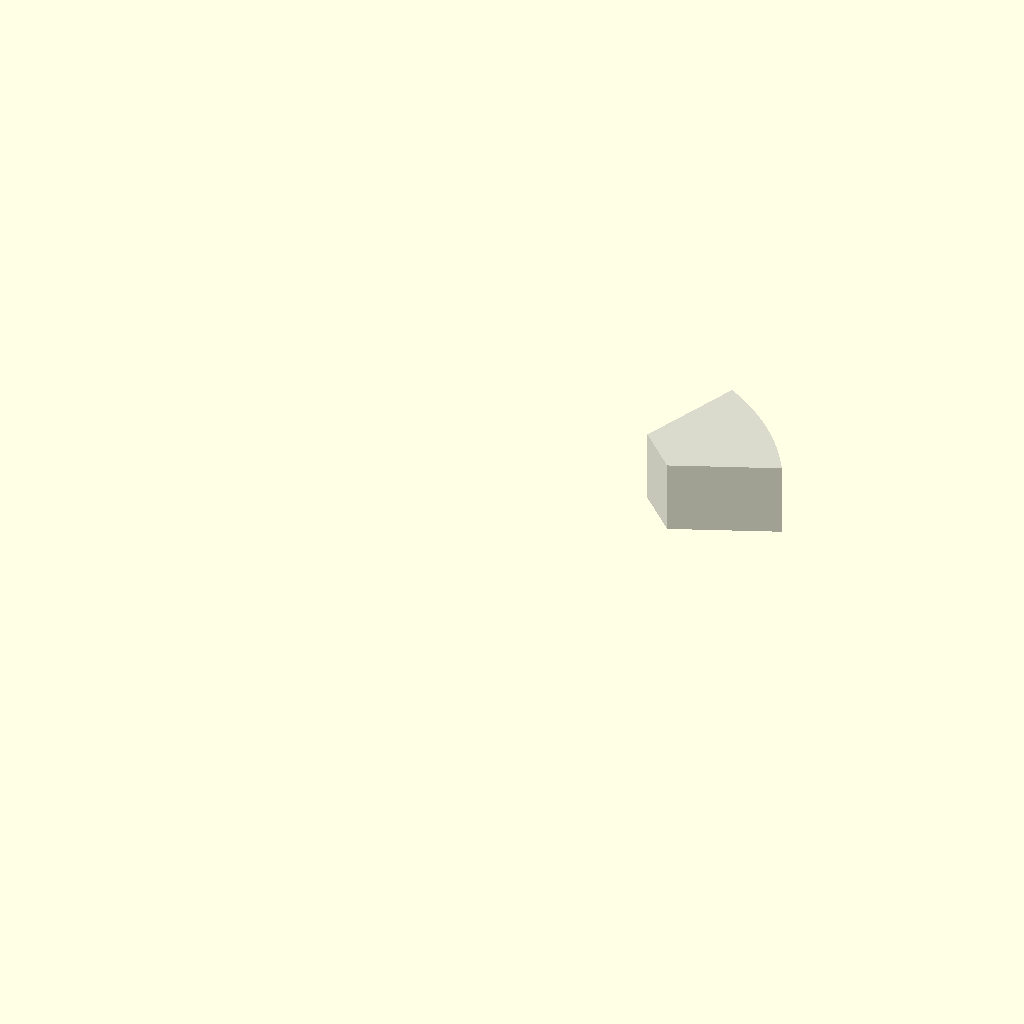
Cell 1: the model at its default parameters.
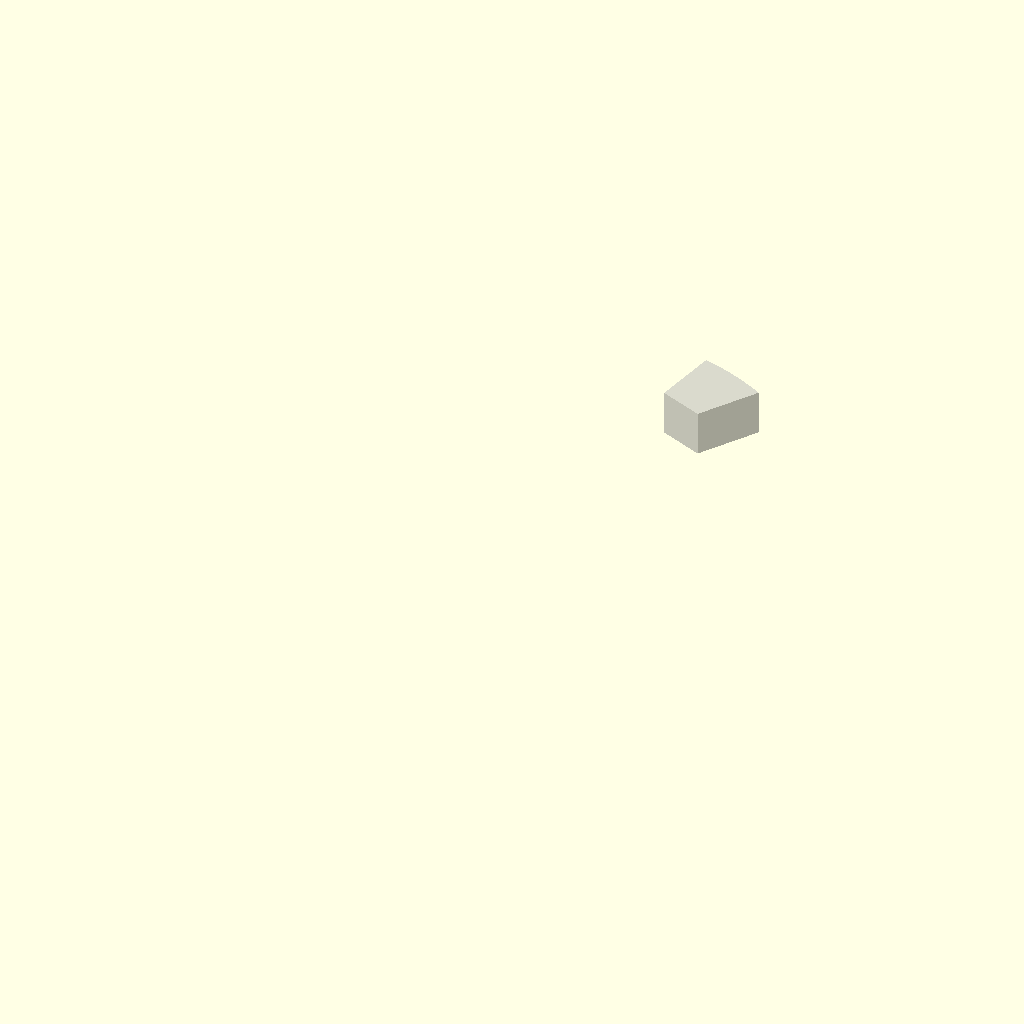
Cell 2: num_holes = 16 (everything else at default).
The same orthographic view direction (rotation 55°, 0°, 25°; colour scheme Cornfield) for every cell, with the view re-fitted per cell, so scale and position can differ between cells.
OpenSCAD source file myStuff/generator/PreGen5/Gen3_v1.scad:
include <MCAD/bearing.scad>

// Smooth rendering
$fa = 1;
$fs = 0.4;

in_to_mm = 25.4;

// Variables
num_holes=8;
metal_hole_d = (1/4 * in_to_mm);
metal_hole_r = metal_hole_d/2;
//cir = num_holes*2*(metal_hole_d + num_holes/12);
cir = num_holes*2*(metal_hole_d + .5);
disk_r = cir/(3.14159*2)+1;
//disk_r = num_holes*((45/num_holes)/metal_hole_r);//180/num_holes;//22.5;
outer_r = disk_r*1.0;


gap = 1.5; //1/32 * in_to_mm;
nut_gap = 7;//3/4 * in_to_mm;

bearingModel = 608;
bearing_w = bearingWidth(bearingModel);
bearing_or = bearingOuterDiameter(bearingModel)/2;
bearing_ir = bearingInnerDiameter(bearingModel)/2;

//central_r = (disk_r+bearing_or)/2;
//central_r = ((disk_r+metal_hole_r)/2)+num_holes;
central_r = cir/(3.14159*2);

magnet_tot_w = 1.5 * in_to_mm;
magnet_w = 1/8 * in_to_mm;
magnet_hole_r = (1/8 * in_to_mm)+.1;

coil_w = 6; //1/8 * in_to_mm;
coil_hole_r = 6; //(1/4 * in_to_mm)+.1; // 3/8
coil_holder_r = 2.5; //1/16 * in_to_mm;
coil_holder_bolt_r = 2;
coil_ext_y = disk_r*1.75;
//coil_center_hole_r = (disk_r+bearing_or)/2-coil_hole_r-2;
coil_center_hole_r = bearing_or+.2;
coil_base_x = ((disk_r*2)-(disk_r/4));
coil_base_y = magnet_w+gap*2;//disk_r*1.75;//60;//magnet_w+gap*2+coil_w*2;
coil_base_z = coil_w/2;

metal_tot_w = 1/4 * in_to_mm;
metal_w = 1/4 * in_to_mm;
met_axel_h = gap+coil_w+gap;

axel_r = bearing_ir+.1;  //8mm or 5/16 in for bearing
axel_h = magnet_w-coil_w*2;//(magnet_w+metal_w*2+coil_w*2+gap*4)*1.15;
axel_hex_t = 2;
axel_hex_r = axel_r+3;//coil_center_hole_r-2;

echo(str("coil_hole_r:", coil_hole_r));
echo(str("coil_holder_r:", coil_holder_r));
echo(str("axel_r:", axel_r));
echo(str("axel_h:", axel_h));

hex_head_r = 6.8;
hex_head_t = 4;

wire_notch = 2;
wire_notch_r1 = (disk_r+bearing_or)/2+coil_hole_r-wire_notch/2;
wire_notch_r2 = (disk_r+bearing_or)/2+wire_notch;
wire_notch_r3 = (disk_r+bearing_or)/2-coil_hole_r-wire_notch/2;
wire_notch_x = coil_hole_r+wire_notch;
wire_notch_y = disk_r-coil_hole_r/2-wire_notch;

mag_y_pos = (magnet_tot_w-coil_w)/2;
coil_y_pos = mag_y_pos+gap+coil_w;
metal_y_pos = coil_y_pos+metal_tot_w-met_axel_h/2+gap*1.5;
end_y_pos = metal_y_pos+metal_tot_w/2+nut_gap+coil_w;

gen_base_x = disk_r/2;
gen_base_y = (end_y_pos+coil_w/2)*2;
gen_base_z = coil_base_z;

echo(str("end_y_pos:", end_y_pos));

eps = .2;

render_mode = "joe"; //"FULL", "PRINT", "TEST";
print_mode = "ENDCAP"; //"MAGNET","METAL","BASE","ENDCAP","HOLDERS";

//#translate([0,mag_y_pos,0])cube([100, .1, 100], center=true); 
//#translate([0,coil_y_pos,0])cube([100, .1, 100], center=true); 
//#translate([0,metal_y_pos,0])cube([100, .1, 100], center=true); 
//#translate([0,end_y_pos,0])cube([100, .1, 100], center=true); 

//magnetDisk();
//coilDisk();
//metalDisk();
%coilHolderHex();


//minkowski()
//{
//    coilHolderHex();
//    sphere(.25);
//}



//rotate([90,90,0])rotate([0,0,30])geratorHalfBase(h=end_y_pos*2, t=2);
//geratorHalfBase();

// Main rendering code
if (render_mode=="FULL") {
    renderFull();
} else if (render_mode=="PRINT") {
    renderPrint();
} else if (render_mode=="TEST") {
    renderTest();
}

module renderFull() {
    translate([0,0,0]) {
        // Half base
        translate([0,0,0])rotate([90,90,0])rotate([0,0,30])
            geratorHalfBase(h=end_y_pos*2, t=2);
        // Rotating Disk with magnets 1
        translate([0,-(mag_y_pos+magnet_w/2),0])
            rotate([90,0,180])magnetDisk();
        // Rotating Disk with magnets 2
        translate([0,(mag_y_pos+magnet_w/2.5),0])
            rotate([90,180,0])magnetDisk();
        // Rotating Disk with metal 1
        translate([0,metal_y_pos,0])
            rotate([90,0,0])metalDisk();
        // Rotating Disk with metal 2
        translate([0,-metal_y_pos,0])
            rotate([90,0,180])metalDisk();
        // Stationary End Cap with bearings 1
        translate([0,end_y_pos+coil_w/2,0])
            rotate([-90,0,180])endCapWithSupports();
        // Stationary End Cap with bearings 2
        translate([0,-end_y_pos-coil_w/2,0])
            rotate([-90,0,0])endCapWithSupports();
    }
}

module renderPrint() {
    if (print_mode=="MAGNET") {
        // Magnet Disk
        translate([0,0,coil_w/2])magnetDisk();
    } else if (print_mode=="METAL") {
        // Metal Disk
        metalDisk();
    } else if (print_mode=="BASE") {
        // Base half
        rotate([90,90,0])rotate([0,0,30])geratorHalfBase(h=end_y_pos*2, t=2);
    } else if (print_mode=="ENDCAP") {
        // End Cap
        translate([0,0,0])endCapWithSupports();
    } else if (print_mode=="HOLDERS") {
        // Wire coil holders
        for(x = [-2.5 : 2.5]) {
            translate([x*coil_hole_r*2.1,0,0])coilHolder();
        }
    }
}

// Rotating Disk with magnets
module magnetDisk(w=magnet_w) {
    notch_l = axel_hex_r-axel_r;
    notch_t = axel_hex_r/4;
    border = magnet_hole_r;
    mag_hex_supp_w = magnet_hole_r*3;
    mag_disk_r = central_r + magnet_hole_r*1.5;
    metal_disk_axel_h = axel_hex_t+gap+coil_w+gap;
    // Disk
    difference() {
        union() {
            difference() {
                cylinder(h=w,r=mag_disk_r,center=true);
                cylinder(h=w+.1,r=mag_disk_r-border,center=true);
            }
            hexSupports(w=w, supp_w=mag_hex_supp_w, radius=(mag_disk_r-border*2.5)/2);
            //central axel
            translate([0,0,(magnet_tot_w/2 - w)/2])
                cylinder(h=magnet_tot_w/2,r=axel_hex_r,center=true);
            // pos notch
            translate([0,(axel_hex_r+axel_r-.2)/2,(magnet_tot_w-w)/2])
                cube([notch_t, notch_l, notch_t], center=true);
            
        }
        //remove holes for magnets
        holes(w, magnet_hole_r);
        //remove hole for main axel
        cylinder(h=(w+metal_disk_axel_h)*4,r=axel_r,center=true);
        // upper neg notch
        translate([0,-(axel_hex_r+axel_r-.2)/2,(magnet_tot_w-w)/2])
            cube([notch_t+.2, notch_l+.2, notch_t+.2], center=true);
        // lower neg notch
        translate([0,-(axel_hex_r+axel_r-.2)/2,-w/2])
            cube([notch_t+.2, notch_l+.2, notch_l+.2], center=true);
    }
}
// Rotating Disk with metal
module metalDisk(w=metal_tot_w) {
    border = metal_hole_r*1.5;
    notch_l = axel_hex_r-axel_r;
    notch_t = axel_hex_r/4;
    met_disk_r = central_r + border;
    echo(str("met_axel_h:", met_axel_h));
    
    // Disk
    difference() {
        cylinder(h=w,r=met_disk_r,center=true);
        //remove holes for outer magnets
        holes(w*2, metal_hole_r, hex=false);
        //remove hole for main axel
        cylinder(h=w*10,r=axel_r,center=true);
    }
}


// Coil Holder
module coilHolderHex(w=metal_tot_w) {
    border = metal_hole_r*1.5;
    notch_l = axel_hex_r-axel_r;
    notch_t = axel_hex_r/4;
    met_disk_r = central_r + border;
    gap = 1;
    echo(str("met_axel_h:", met_axel_h));
    
    step = 1;
    step_inc = (180/num_holes);
    rot = step_inc*step;
    rotate([0,0,rot]) {
        difference() {
            intersection() {
                rotate([0,0,180/num_holes])
                hexSupportsCoil(w=w+1,supp_w=metal_hole_d*2.333,radius=central_r,len=metal_hole_d*1.5);
                cylinder(h=w,r=met_disk_r,center=true);
            }
            hexSupports(w=w+2, supp_w=metal_hole_d-gap, radius=central_r);
        }
    }
}


// Rotating Disk with metal
module metalDisk2(w=metal_tot_w) {
    border = metal_hole_r*1.5;
    notch_l = axel_hex_r-axel_r;
    notch_t = axel_hex_r/4;
    met_disk_r = central_r + border;
    echo(str("met_axel_h:", met_axel_h));
    
    // Disk
    difference() {
        cylinder(h=w,r=met_disk_r,center=true);
        //remove holes for outer magnets
        holes(w*2, metal_hole_r, hex=false);
        //#holes(w*2, metal_hole_r, hex=false, radius=central_r-metal_hole_d);
//        #holes(w*2, metal_hole_r/2, hex=false, radius=central_r-metal_hole_r*1.5);
//        #holes(w*2, metal_hole_r/2, hex=false, radius=central_r+metal_hole_r*1.5);
        //#rotate([0,0,180/num_holes])holes(w*2, metal_hole_r, hex=false);
        //remove hole for main axel
        cylinder(h=w*10,r=axel_r,center=true);
    }
    step = 1;
    step_inc = (180/num_holes);
    rot = step_inc*step;
    rotate([0,0,rot]) {
        difference() {
            %rotate([0,0,180/num_holes])hexSupportsCoil(w=w+1, supp_w=metal_hole_d*2.333, radius=central_r, len=metal_hole_d*1.5);
            hexSupports(w=w+2, supp_w=metal_hole_d-1, radius=central_r);
        }

    //    #rotate([0,0,180/num_holes])
    //        holes(w*2, metal_hole_r/1.667, hex=false, radius=central_r-(metal_hole_r*1.25));
        
        
//        // This works for 6 holes
//        rh1 = metal_hole_r/4;
//        rh2 = metal_hole_r/2.45;
//        rc1 = central_r-(metal_hole_r*1.5);
//        rc2 = central_r+(metal_hole_r*1.333);
//        
//        #rotate([0,0,140/num_holes])
//            holes(w*2, rh1, hex=false, radius=rc1);
//        #rotate([0,0,80/num_holes])
//            holes(w*2, rh2, hex=false, radius=rc2);
//
//        #rotate([0,0,220/num_holes])
//            holes(w*2, rh1, hex=false, radius=rc1);
//        #rotate([0,0,280/num_holes])
//            holes(w*2, rh2, hex=false, radius=rc2);
        
        // This works for 8 holes - sort of
        rh1 = metal_hole_r/2;
        rh2 = rh1; //metal_hole_r/(num_holes/3);
        rc1 = central_r-(metal_hole_r*1.5);
        rc2 = central_r+(metal_hole_r*1.5);
        echo(str("rh1:", rh1));
        echo(str("rh2:", rh2));
        echo(str("central_r:", central_r));
        
        
        step_8 = 180/8;
        rot1_8 = 155/8;
        rot2_8 = 90/8;
        rot3_8 = 205/8;
        rot4_8 = 270/8;
        echo(str("step_8:", step_8));
        echo(str("rot1_8:", rot1_8));
        echo(str("rot2_8:", rot2_8));
        echo(str("rot3_8:", rot3_8));
        echo(str("rot4_8:", rot4_8));

        step_12 = 180/12;
        rot1_12 = 135/12;
        rot2_12 = 95/12;
        rot3_12 = 225/12;
        rot4_12 = 265/12;
        echo(str("step_12:", step_12));
        echo(str("rot1_12:", rot1_12));
        echo(str("rot2_12:", rot2_12));
        echo(str("rot3_12:", rot3_12));
        echo(str("rot4_12:", rot4_12));
        
        //Middle
        //rotate([0,0,step_inc])holes(w*2, metal_hole_r/2, hex=false, radius=rc1);
        //rotate([0,0,step_inc])holes(w*2, metal_hole_r/2, hex=false, radius=rc2);
        
//        // 8 holes - good
//        #rotate([0,0,155/num_holes])
//            holes(w*2, rh1, hex=false, radius=rc1);
//        #rotate([0,0,90/num_holes])
//            holes(w*2, rh1, hex=false, radius=rc2);
//
//        #rotate([0,0,205/num_holes])
//            holes(w*2, rh1, hex=false, radius=rc1);
//        #rotate([0,0,270/num_holes])
//            holes(w*2, rh1, hex=false, radius=rc2);
        
        // 12 holes - good
//        #rotate([0,0,135/num_holes])
//            holes(w*2, rh1, hex=false, radius=rc1);
//        #rotate([0,0,95/num_holes])
//            holes(w*2, rh1, hex=false, radius=rc2);
//
//        #rotate([0,0,225/num_holes])
//            holes(w*2, rh1, hex=false, radius=rc1);
//        #rotate([0,0,265/num_holes])
//            holes(w*2, rh1, hex=false, radius=rc2);

        // 8 holes - not good
        rotate([0,0,step_inc - metal_hole_r*3.14]) {
            #holes(w*2, rh1, hex=false, radius=rc1);
            #holes(w*2, rh2, hex=false, radius=rc2);
        }
        
//        rotate([0,0,step_inc - (step_inc/num_holes)])
//            holes(w*2, rh1, hex=false, radius=rc1);
//        rotate([0,0,step_inc - (num_holes*2.333/rh2)])
//            holes(w*2, rh2, hex=false, radius=rc2);
//
//        rotate([0,0,235/num_holes])
//            holes(w*2, rh1, hex=false, radius=rc1);
//        rotate([0,0,280/num_holes])
//            holes(w*2, rh2, hex=false, radius=rc2);
        
    }
}



module hollowCyl(h,or,ir) {
    difference() {
        cylinder(h=h,r=or,center=true);
        cylinder(h=h,r=ir,center=true);
    }
}

// Stationary Disk with coils
module coilDisk(w=coil_w, wires=true) {
    small_hole_r = (coil_hole_r+4)/2;
    small_hole_or = outer_r-small_hole_r*2;
    wire_r = central_r+coil_center_hole_r;
    // Disk
    difference() {
        union() {
            // disk
            cylinder(h=w,r=outer_r,center=true, $fn=6);
        }
        // remove holes for coils
        holes(w, coil_hole_r);
        // remove center hole for bearing
        cylinder(h=w*2,r=coil_center_hole_r,center=true);
        // remove holes to save material
//        rotate([0,0,0])
//            #structureHoles(w=w,radius=small_hole_or+1, hole_r=small_hole_r-4);
        rotate([0,0,45])
            structureHoles(w=w,radius=small_hole_or+1, hole_r=small_hole_r-3.75);
        // remove holes for wires
        if (wires == true) {
            wireHolesStraight();
            //wireChannels();
        }
    }
}

module endCapWithSupports(w=coil_w) {
    border = w+2;
    bearing_w = bearingWidth(bearingModel);
    bearing_or = bearingOuterDiameter(bearingModel)/2;
    big_hole_r = coil_hole_r+2;
    big_hole_or = outer_r-big_hole_r*2;//(outer_r+coil_hole_r)/2;
    small_hole_r = (coil_hole_r+4)/2;
    small_hole_or = outer_r-small_hole_r*2;
    radius = outer_r+.2;
    
    difference() {
        union() {
            // Disk
            difference() {
                union() {
                    // disk
                    translate([0,0,0])cylinder(h=w,r=outer_r+w/2+.2,center=true, $fn=6);
                }
                // Remove inner hex
                cylinder(h=w*4,r=outer_r-border,center=true, $fn=6);
                // Remove base indent
                translate([0,0,w/2])cylinder(h=w+.1,r=outer_r+.2,center=true, $fn=6);
            }
            // bearing holder
            translate([0,0,-w/2])
                cylinder(h=bearing_w+w/2,r=bearing_or+2,center=false);
            translate([0,0,-w/4])
            rotate([0,0,30])hexSupports(w=w/2,supp_w=border);
        }
        // remove center hole for bearing
        bearing(pos=[0,0,.01],model=bearingModel,outline=true);
        cylinder(h=w*2,r=bearing_or-1,center=true);
        // remove holes to save material
        rotate([0,0,30])
            structureHoles(w=w,radius=small_hole_or+2, hole_r=small_hole_r-4);
    }
    
    if (render_mode == "FULL") {
        bearing(pos=[0,0,0],model=bearingModel,outline=false);
    }
}

module hexSupports(w=coil_w, supp_w=8, radius=(disk_r+bearing_or)/2) {
    // Create supports for bearing holder
    sectors = num_holes;
    sector_degrees = 360 / sectors;
    for(sector = [1 : sectors]) {
        angle = sector_degrees * sector;
        x_pos = radius * sin(angle);
        y_pos = radius * cos(angle);
        translate([x_pos,y_pos,0]){
            rotate([0,0,-angle]) {
                cube([supp_w,disk_r,w], center=true);
            }
        }
    }    
}

module hexSupportsCoil(w=coil_w, supp_w=8, radius=2, len=8) {
    // Create supports for coil holder
    sectors = num_holes/2;
    sector_degrees = 360 / sectors;
    for(sector = [1 : 1]) {
        angle = sector_degrees * sector;
        x_pos = radius * sin(angle);
        y_pos = radius * cos(angle);
        translate([x_pos,y_pos,0]){
            rotate([0,0,-angle]) {
                cube([supp_w,len,w], center=true);
            }
        }
    }    
}

module hexSupportsBearing(w=coil_w, supp_w=8, radius = (disk_r+bearing_or)/2) {
    // Create supports for bearing holder
    sectors = num_holes;
    sector_degrees = 360 / sectors;
    for(sector = [1 : sectors]) {
        angle = sector_degrees * sector;
        x_pos = radius * sin(angle);
        y_pos = radius * cos(angle);
        translate([x_pos,y_pos,0]){
            rotate([0,0,-angle]) {
                cube([supp_w,disk_r,w], center=true);
            }
        }
    }    
}

module wireHolesStraight() {
    radius = central_r;
    sectors = num_holes;
    sector_degrees = 360 / sectors;
    for(sector = [1 : sectors]) {
        angle = sector_degrees * sector;
        x_pos = radius * sin(angle);
        y_pos = radius * cos(angle);
        x_off = (coil_hole_r) * cos(angle);
        y_off = (coil_hole_r) * sin(angle);
//        translate([x_pos+y_off,y_pos+x_off,0]){
//            rotate([90,0,-angle])cylinder(h=coil_hole_r,r=coil_w/4, center=true);
//        }
        translate([x_pos,y_pos,coil_w/2]){
            rotate([90,0,-angle-235])cylinder(h=central_r*.4,r=coil_w/4,center=false);
        }
        translate([x_pos,y_pos,coil_w/2]){
            rotate([90,0,-angle+235])cylinder(h=central_r*.4,r=coil_w/4,center=false);
        }
    }    
}

module wireChannels(z=0) {
    // remove notches for wires
    radius = (disk_r-1)/1;
    sectors = num_holes;
    sector_degrees = 360 / sectors;
    for(sector = [1 : sectors]) {
        angle = sector_degrees * sector;
        x_pos = radius * sin(angle);
        y_pos = radius * cos(angle);
        x_off = (coil_hole_r) * cos(angle);
        y_off = (coil_hole_r) * sin(angle);
        translate([x_pos+x_off,y_pos-y_off,z]){
            rotate([90,0,-angle+90])cylinder(h=disk_r*2.25,r=coil_w/4, center=true);
        }
    }    
}

module geratorHalfBase(r=outer_r, h=50, t=2) {
    wire_r = coil_w/4;
    difference() {
        union() {
            geratorHalfBaseShape(r=r, h=h, t=t);
            //inner coil disks
            for(z = [-1,1]) {
                translate([0,0,coil_y_pos*z])
                coilDisk();
            }
        }
        // cut in half
        cube_h = h+t+1;
        cube_s = (outer_r+1)*2;
        translate([0,0,-(cube_h)/2]) {
            rotate([0,0,60])cube([cube_s, cube_s, cube_h]);
            rotate([0,0,105])cube([cube_s, cube_s, cube_h]);
            rotate([0,0,150])cube([cube_s, cube_s, cube_h]);
        }
        
        // remove holes for wires
        for(z = [-1,1]) {
            translate([0,0,coil_y_pos*z])
                rotate([90,0,60])cylinder(h=h,r=wire_r,center=false);
        }
        // remove alignment notch on one coil
        translate([0,0,coil_y_pos])rotate([90,0,150])
            cube([coil_w/3+.2, coil_w/3+.2, outer_r*2], center=true);
    }
    // add alignment notch on other coil
    difference() {
        translate([0,0,-coil_y_pos]) {
            rotate([90,0,150])
                cube([coil_w/3, coil_w/3, outer_r*2], center=true);
        }
        translate([0,0,-coil_y_pos]) {
            // remove center hole for bearing
            cylinder(h=coil_w,r=coil_center_hole_r,center=true);
        }
        
    }
}

module geratorHalfBaseShape(r=outer_r, h=50, t=2) {
    difference() {
        union() {
            difference() {
                cylinder(h=h,r=r,center=true, $fn=6);
                cylinder(h=h+t,r=r-t,center=true, $fn=6);
            }
            //base ends
            for(z = [-1,1]) {
                translate([0,0,(h/2)*z])
                baseEnd(w=t, r=r);
            }
        }
        translate([0,-r,0]) {
            // quarter height
            cube_h = h+t+1;
            cube_s = (outer_r+1)*2;
            translate([0,0,-(cube_h)/2]) {
                rotate([0,0,60])cube([cube_s, cube_s, cube_h]);
                rotate([0,0,105])cube([cube_s, cube_s, cube_h]);
                rotate([0,0,150])cube([cube_s, cube_s, cube_h]);
            }
        }
    }
}

module baseEnd(w=coil_w, r=outer_r) {
    border = 8;
    small_hole_r = (coil_hole_r+4)/2;
    small_hole_or = outer_r-small_hole_r*2;
    difference() {
        union() {
            // Disk
            difference() {
                // disk
                cylinder(h=w,r=r,center=true, $fn=6);
            }
        }
        // remove center hole for bearing
        cylinder(h=w*2,r=coil_center_hole_r,center=true);
        // remove holes to save material
        rotate([0,0,30])
            structureHoles(w=w,radius=small_hole_or+2, hole_r=small_hole_r-4);
    }
}

module holes(w, hole_r, hex=false, radius=central_r) {
    //radius = central_r;
    sectors = num_holes;
    sector_degrees = 360 / sectors;

    for(sector = [1 : sectors]) {
        angle = sector_degrees * sector;
        x_pos = radius * sin(angle);
        y_pos = radius * cos(angle);
        translate([x_pos,y_pos,0]){
            hole(w, hole_r);
            if (hex==true) {
                hexIndent(w,hex_head_t,hex_head_r);
            }
        }
    }    
}
module structureHoles(w, radius, hole_r, sectors=num_holes) {
    sector_degrees = 360 / sectors;
    for(sector = [1 : sectors]) {
        angle = sector_degrees * sector;
        x_pos = radius * sin(angle);
        y_pos = radius * cos(angle);
        translate([x_pos,y_pos,0]){
            hole(w, hole_r);
        }
    }    
}

module hole(w, hole_r) {
    cylinder(h=w+2,r=hole_r,center=true);
}
module hexIndent(w, hex_t=hex_head_t, hex_r=hex_head_r) {
    z_pos = (w-hex_t)/2-w/4;//hex_t/3.3;
    translate([0,0,z_pos])rotate([0,0,30])
        cylinder(h=hex_t+.01,r=hex_r,center=true, $fn=6);
}

// Coil Holder
module coilHolder(h1=.75, h2=coil_w, r1=coil_hole_r, r2=coil_holder_r) {
    r1e = r1-.2;
    translate([0,-r1-1,0])
        coilHolderBot(h1,h2,r1e,r2);
    translate([0,r1+1,0])rotate([180,0,0])
        coilHolderTop(h1,r1e);
}

module coilHolderTop(h1,r1) {
    rotate([180,0,0]) {
        difference() {
            //Base
            cylinder(h=h1,r=r1,center=false);
            //remove hole for bolt
            cylinder(h=h1*3,r=coil_holder_bolt_r,center=true);
        }
    }
}

module coilHolderBot(h1,h2,r1,r2) {
    wire_holder_r = 1;
    difference() {
        union() {
            //Base
            cylinder(h=h1,r=r1,center=false);
            //Post
            cylinder(h=h2-h1,r=r2,center=false);
        }
        //remove bolt hole
        translate([0,0,-h2/2])cylinder(h=h2*2,r=coil_holder_bolt_r,center=false);
        //remove wire holder hole
        translate([0,r1-wire_holder_r/2,0])rotate([0,0,0])
            cylinder(h=h1*4,r=wire_holder_r,center=true);
    }
}

module renderTest() {
    translate([0,0,1]) {
        difference() {
            cube([27,27,2], center=true);
            
            //Big Magnet hole
            translate([-9,-9,0])hole(metal_w, magnet_hole_r); 

            //Coil hole
            translate([0,0,0])hole(metal_w, coil_hole_r); 
            
            //Small Magnet hole
            translate([9,9,0])hole(metal_w, metal_hole_r); 
        }
    }
    translate([25,0,0])coilHolder(); 
}

module renderTest_OLD() {
    translate([0,0,metal_w/2]) {
        difference() {
            cube([30,40,metal_w], center=true);
            
            //Magnet hole
            //Needs to be a little smaller (eps=.1 not .15 - Done)
            translate([-10,-7,0])hole(metal_w, magnet_hole_r); 
            
            //Axel hole
            //Too small needs to be e=0 not .05
            translate([10,-7,0])rotate([270,0,0])axel(h=axel_h, e=0);
            
            //Bearing hole: no changes
            //translate([0,7,0])bearing(pos=[0,0,-3.5],model=608,outline=true); 

            //Coil hole
            translate([-0,7,0])hole(metal_w, coil_hole_r); 
            
            //Bolt Holes
            // This is good now
            translate([0,-12,0])hole(metal_w, metal_hole_r); 
            translate([0,-12,0])hexIndent(metal_w,hex_head_t,hex_head_r); 
        }
    }
    //Axel
    //Too small needs to be e=.05 or 0 not .1
    h=15;
    translate([0,7,h/2])rotate([90,0,0])axel(h=h, e=.05);
    translate([25,0,0])coilHolder(); 
}
Customizer parameters (derived from the source; name, type, default, range or options):
in_to_mm: number, default 25.4
num_holes: number, default 8
gap: number, default 1.5
nut_gap: number, default 7
bearingModel: number, default 608
coil_w: number, default 6
coil_hole_r: number, default 6
coil_holder_r: number, default 2.5
coil_holder_bolt_r: number, default 2
axel_hex_t: number, default 2
hex_head_r: number, default 6.8
hex_head_t: number, default 4
wire_notch: number, default 2
eps: number, default 0.2
render_mode: string, default "joe"
print_mode: string, default "ENDCAP"
